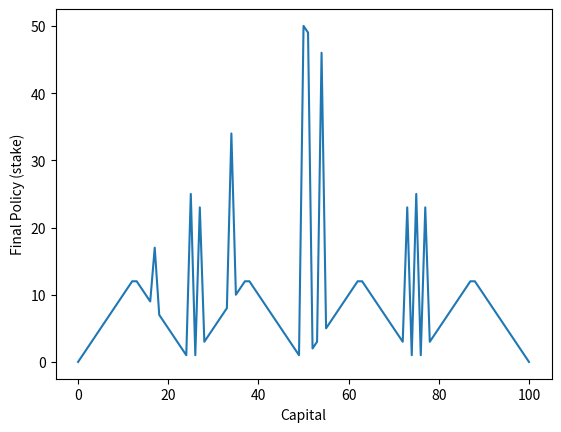

Source code (Python):
from collections import defaultdict
import matplotlib.pyplot as plt


def calculate_optimal_policy(ph, theta):
    value_prev = defaultdict(float)
    value_next = defaultdict(float)
    value_prev[0] = 0.0
    value_prev[100] = 1.0
    value_next[0] = 0.0
    value_next[100] = 1.0
    changed = True
    while changed:
        changed = False
        for state in range(1, 100):
            max_value = 0.0
            for action in range(1, min(100-state, state)+1):
                value = ph*value_prev[state+action] + (1-ph)*value_prev[state-action]
                max_value = max(max_value, value)

            if abs(max_value - value_next[state]) > theta:
                changed = True

            value_next[state] = max_value

        for state in range(1, 100):
            value_prev[state] = value_next[state]

    policy = [0]

    for state in range(1, 100):
        max_value = 0.0
        p = 1
        for action in range(1, min(100 - state, state) + 1):
            value = ph * value_prev[state + action] + (1 - ph) * value_prev[state - action]
            if value > max_value:
                max_value = value
                p = action

        policy.append(p)

    policy.append(0)

    state_list = []
    value_list = []
    for state in range(0, 101):
        state_list.append(state)
        value_list.append(value_next[state])

    plt.plot(state_list, value_list)

    plt.ylabel('Value Estimates')
    plt.xlabel('Capital')
    plt.savefig('ValueEstimates_%s.png' % ph)

    plt.clf()

    plt.plot(state_list, policy)
    plt.ylabel('Final Policy (stake)')
    plt.xlabel('Capital')
    plt.savefig('FinalPolicy_%s.png' % ph)


calculate_optimal_policy(0.25, theta=0.0)
